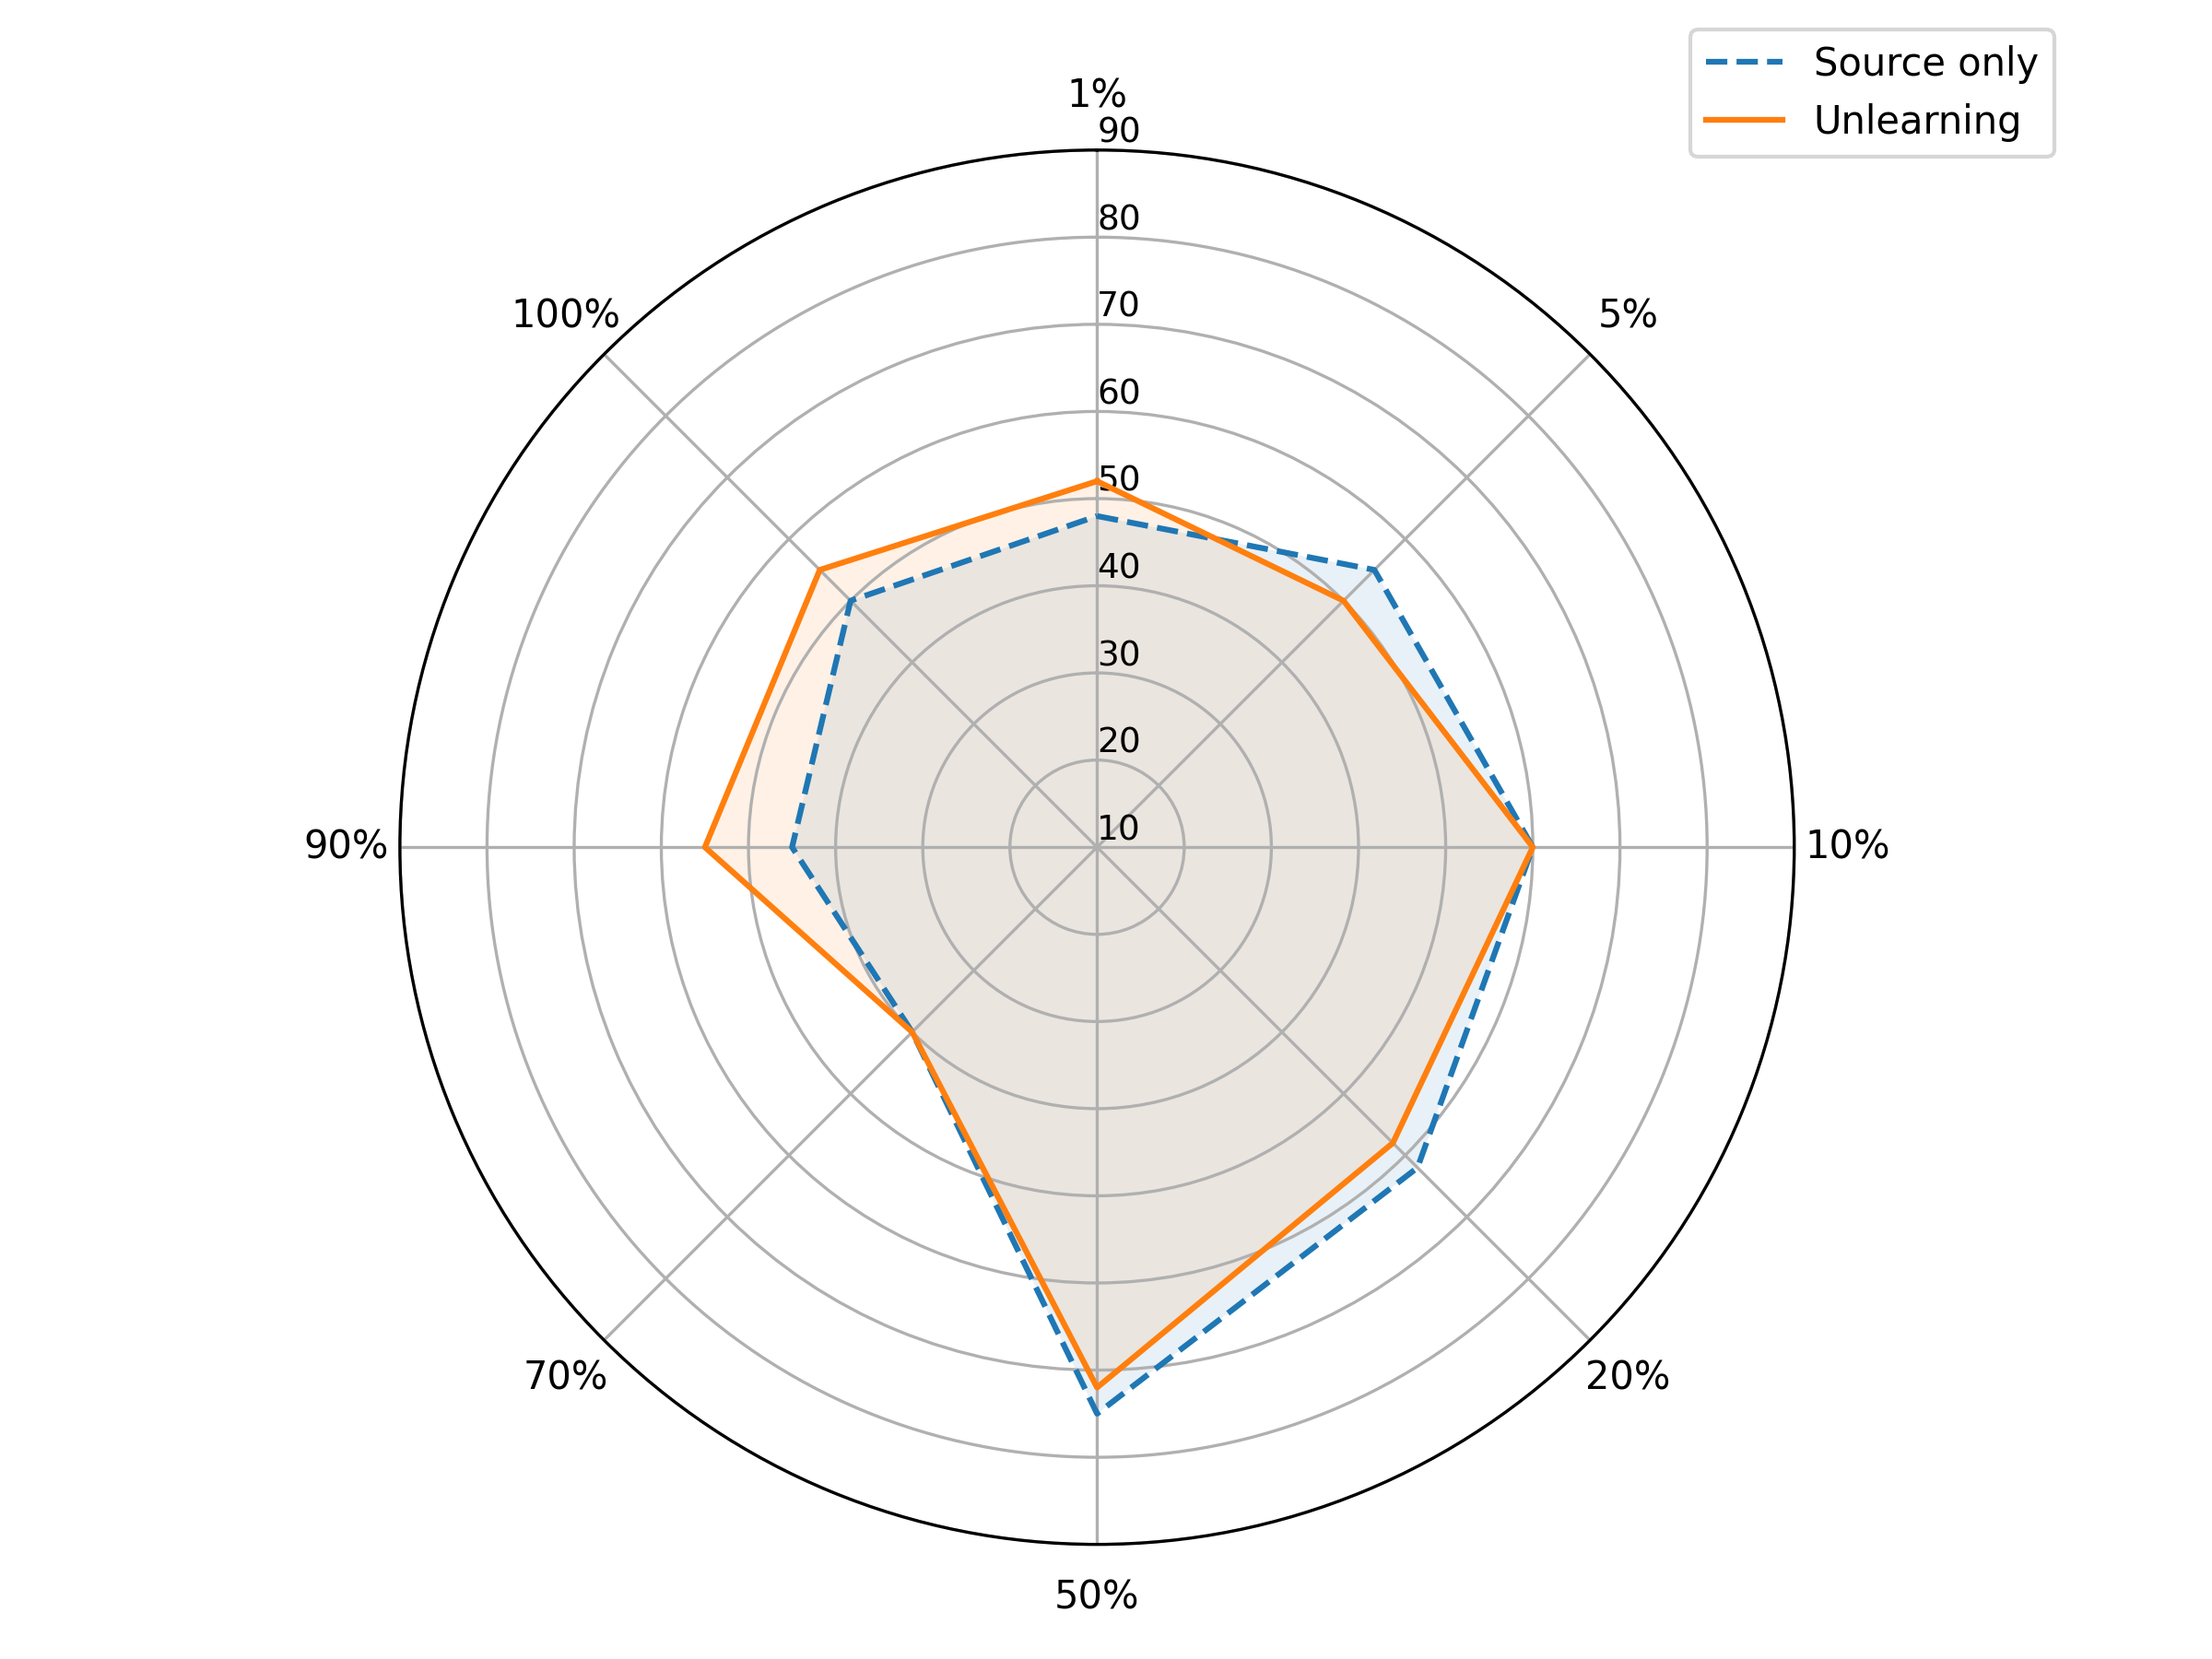

The script that saved this image:
import numpy as np
import matplotlib.pyplot as plt

# 1) Variables (étiquettes) et séries
labels = ["1%", "5%", "10%", "20%", "50%", "70%", "90%", "100%"]

no_adapt = np.array([48, 55, 60, 62, 75, 40, 45, 50])
ours     = np.array([52, 50, 60, 58, 72, 40, 55, 55])

# 2) Angles + fermeture des polygones
N = len(labels)
angles = np.linspace(0, 2*np.pi, N, endpoint=False)
angles = np.r_[angles, angles[0]]
def close_loop(v): return np.r_[v, v[0]]

# 3) Figure polaire
fig = plt.figure(figsize=(8,6))
ax = plt.subplot(111, polar=True)

ax.set_theta_offset(np.pi / 2)   # ⬆️ start at top
ax.set_theta_direction(-1)       # ⏱ clockwise

ax.set_rlabel_position(0)
ax.set_ylim(10, 90)
ax.set_yticks([10,20,30,40, 50, 60, 70,80,90])

# 4) Traces (couleurs par défaut de matplotlib)
ax.plot(angles, close_loop(no_adapt), linestyle="--", label="Source only")
ax.fill(angles, close_loop(no_adapt), alpha=0.1)

ax.plot(angles, close_loop(ours), label="Unlearning")
ax.fill(angles, close_loop(ours), alpha=0.1)


# 5) Étiquettes angulaires et légende
ax.set_xticklabels(labels, fontsize=10)
ax.tick_params(axis='y', labelsize=9)

ax.legend(loc="upper right", bbox_to_anchor=(1.2, 1.1))
#plt.title("Radar chart – exemple")
plt.tight_layout()
plt.savefig("circle_figure.png", dpi=300)
plt.show()
